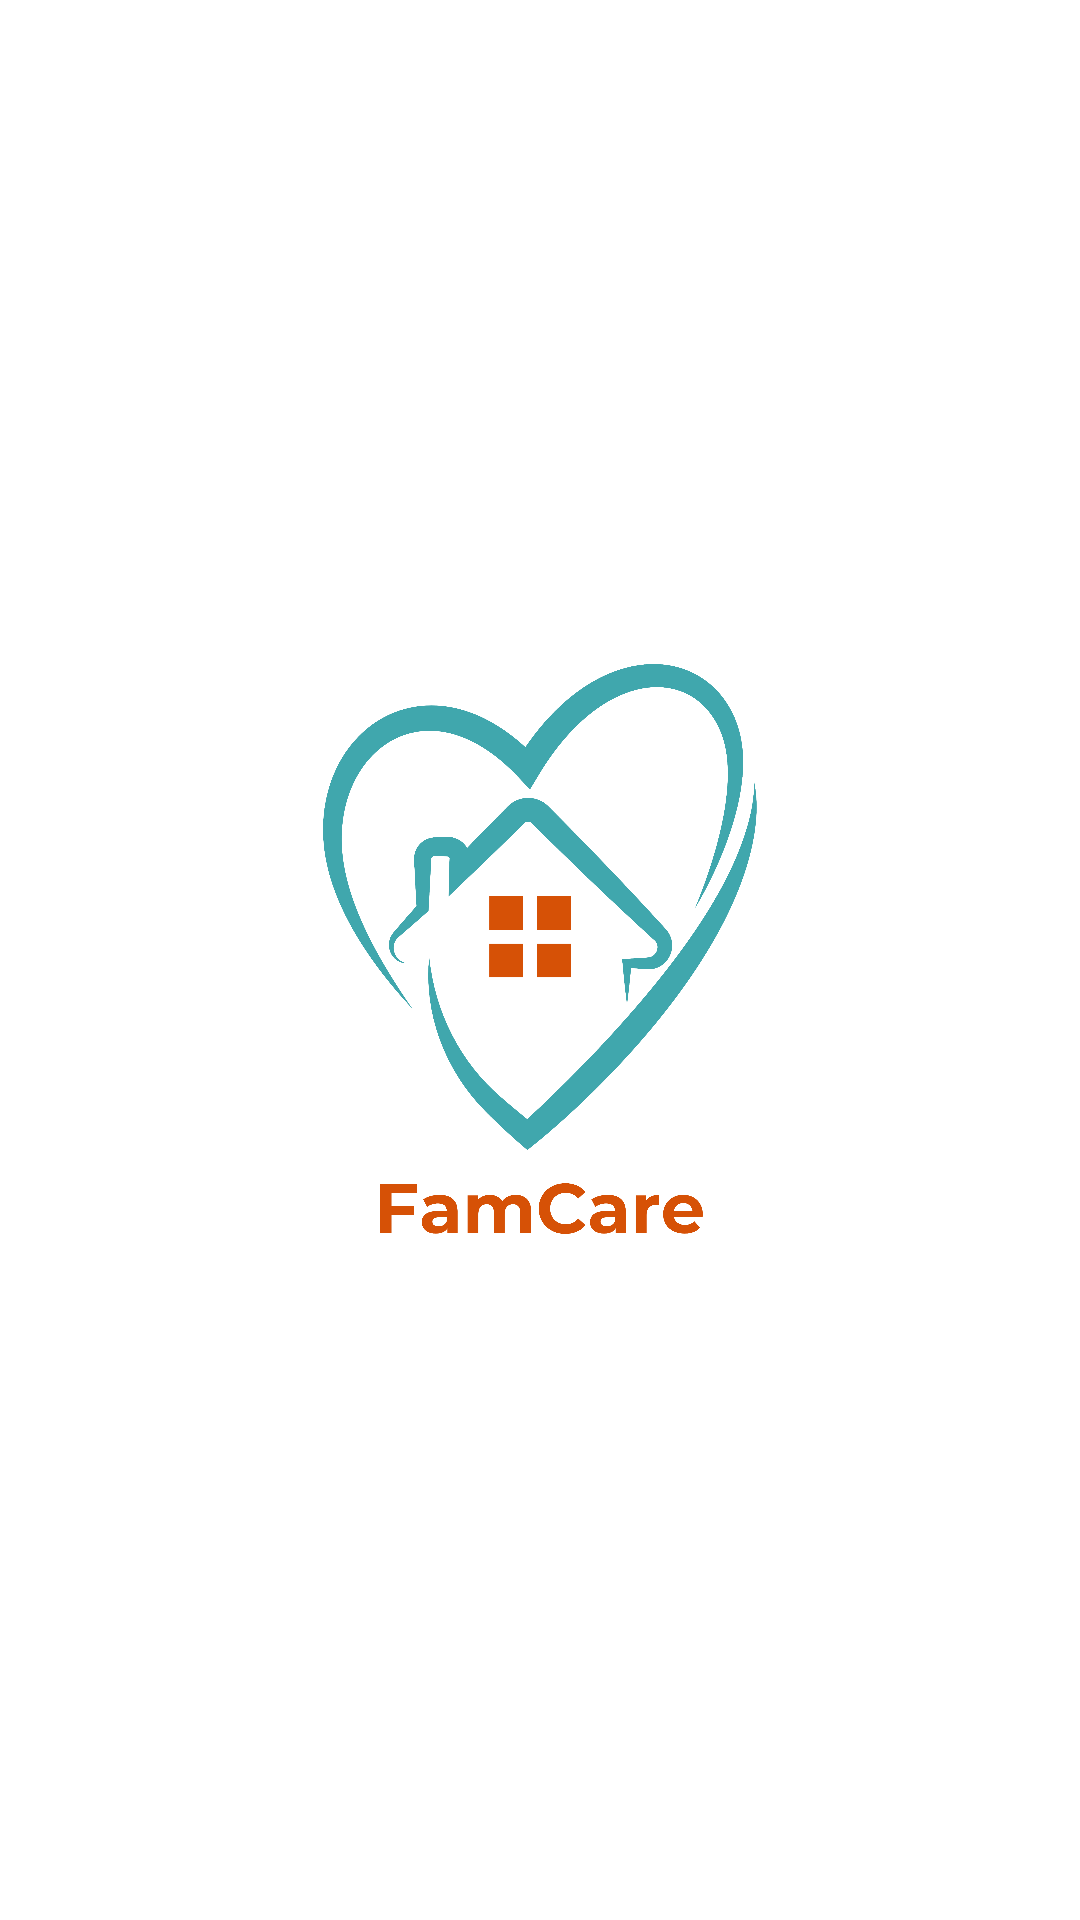

The Android layout XML behind this screen, and the referenced resources:
<!-- AndroidManifest.xml: application theme Theme.FamCare -->
<!-- res/layout/activity_splash.xml -->
<?xml version="1.0" encoding="utf-8"?>
<RelativeLayout xmlns:android="http://schemas.android.com/apk/res/android"
    android:layout_width="match_parent"
    android:layout_height="match_parent"
    android:background="@color/white">

    <ImageView
        android:id="@+id/imgLogo"
        android:layout_width="200dp"
        android:layout_height="200dp"
        android:layout_centerInParent="true"
        android:src="@drawable/logo_famcare" />
</RelativeLayout>
<!-- resources referenced by this layout -->
<resources>
  <color name="white">#FFFFFFFF</color>
  <!-- drawable logo_famcare: png bitmap (drawable, 372295 bytes) -->
  <style name="Theme.FamCare" parent="Base.Theme.FamCare" />
  <style name="Base.Theme.FamCare" parent="Theme.Material3.DayNight.NoActionBar">
          <item name="colorPrimary">@color/icon_active</item>
          <item name="colorOnPrimary">@color/main</item>
      </style>
  <color name="icon_active">#40A7AD</color>
  <color name="main">#DAF0F0</color>
</resources>
